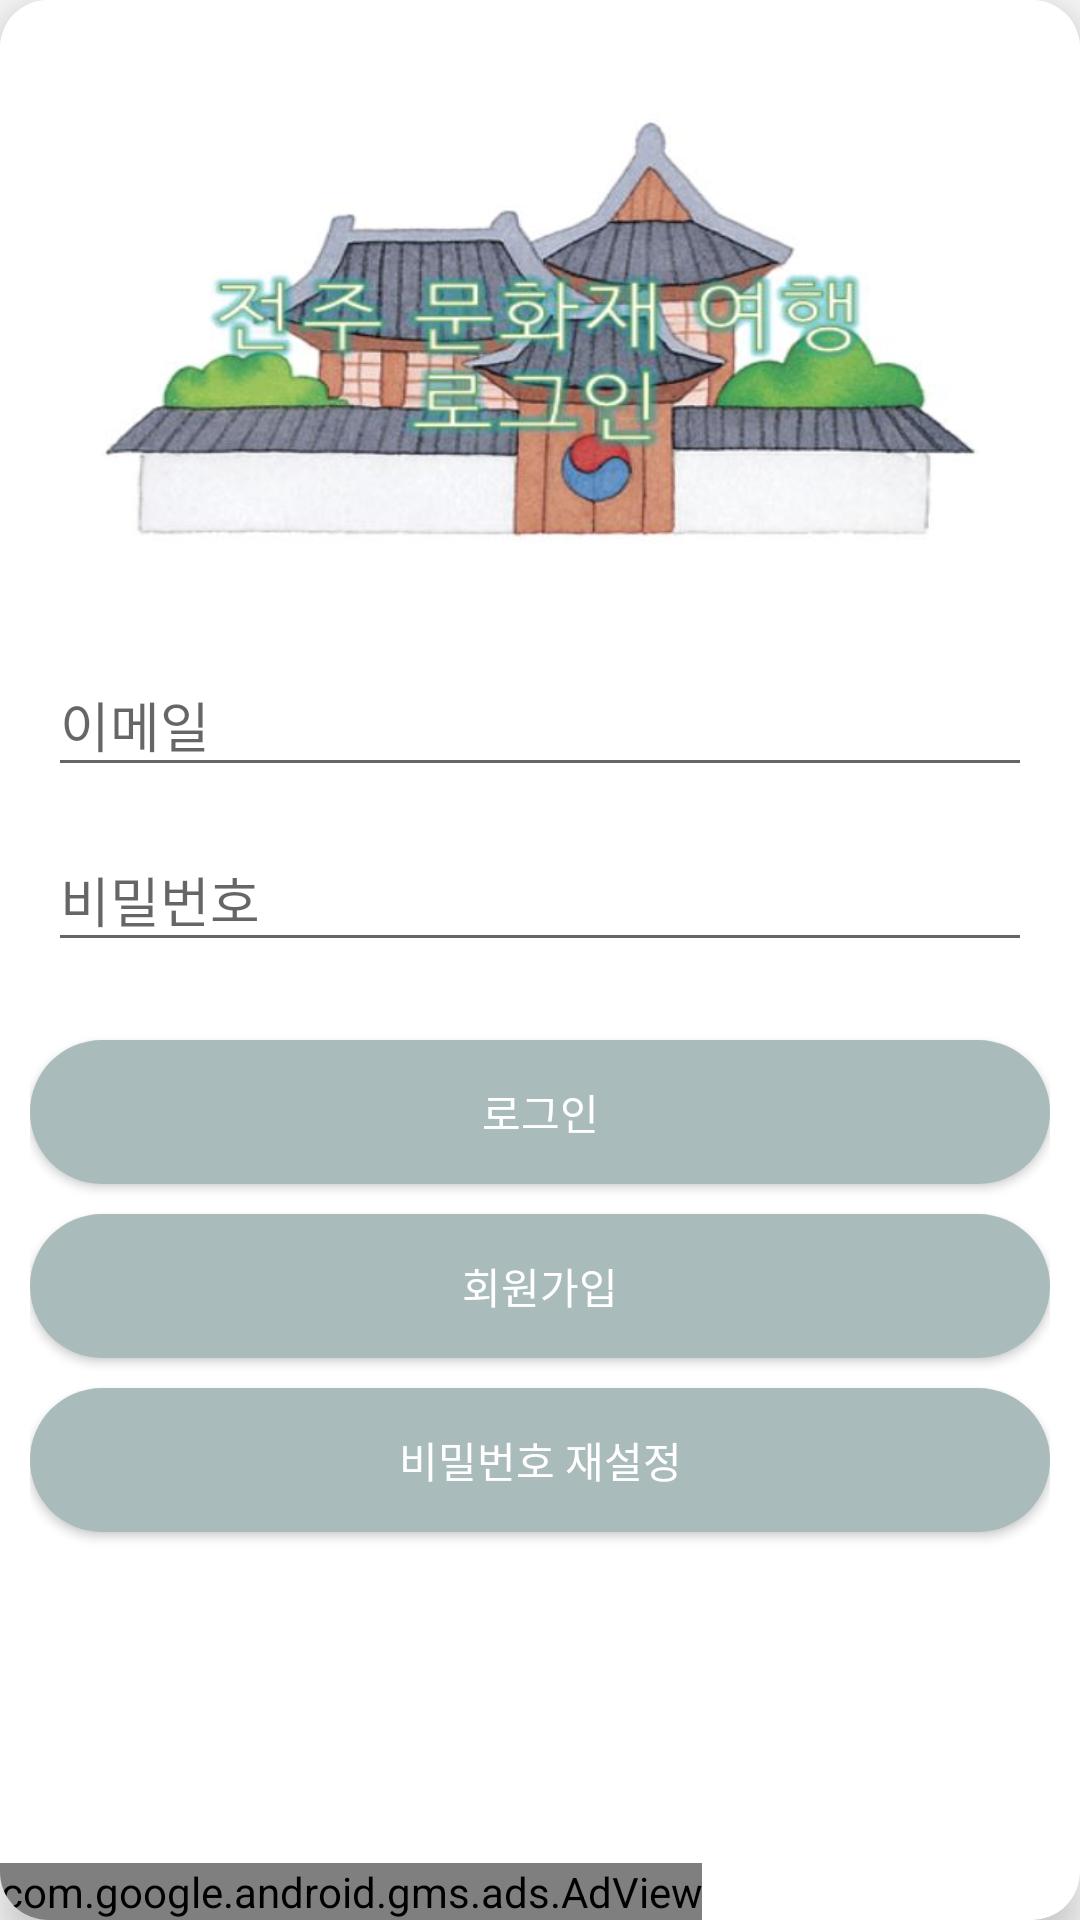

Here is an Android app screen rendered from its layout file. Give the layout XML and the strings, colors and styles it references.
<!-- AndroidManifest.xml: application theme AppTheme -->
<!-- res/layout/activity_login.xml -->
<?xml version="1.0" encoding="utf-8"?>
<androidx.cardview.widget.CardView xmlns:android="http://schemas.android.com/apk/res/android"
    xmlns:tools="http://schemas.android.com/tools"
    android:layout_width="match_parent"
    android:layout_height="match_parent"
    xmlns:app="http://schemas.android.com/apk/res-auto"
    app:cardCornerRadius="16dp"
    app:cardElevation="8dp"
    android:layout_marginTop="8dp"
    android:layout_marginStart="8dp"
    android:layout_marginEnd="8dp"
    android:onClick="CardViewClicked">

    <LinearLayout
        android:layout_width="match_parent"
        android:layout_height="match_parent"
        tools:context=".LoginActivity"
        android:orientation="vertical">

        <ImageView
            android:layout_width="match_parent"
            android:layout_height="200dp"
            android:background="@drawable/loginbg"/>

        <LinearLayout
            android:layout_width="match_parent"
            android:layout_height="match_parent"
            android:layout_weight="1"
            android:orientation="vertical"
            android:padding="10dp">

            <com.google.android.material.textfield.TextInputLayout
                android:layout_width="match_parent"
                android:layout_height="wrap_content"
                android:focusableInTouchMode="true"
                android:focusable="true">

                <EditText
                    android:id="@+id/email_Edittext"
                    android:layout_width="match_parent"
                    android:layout_height="wrap_content"
                    android:layout_marginBottom="6dp"
                    android:layout_marginStart="6dp"
                    android:layout_marginEnd="6dp"
                    android:hint="이메일"

                    android:imeOptions="actionNext"
                    android:inputType="textEmailAddress"
                    android:singleLine="true"
                    android:nextFocusDown="@id/password_Edittext"/>

            </com.google.android.material.textfield.TextInputLayout>

            <com.google.android.material.textfield.TextInputLayout
                android:layout_width="match_parent"
                android:layout_height="wrap_content"
                android:focusableInTouchMode="true"
                android:focusable="true">

                <EditText
                    android:id="@+id/password_Edittext"
                    android:layout_width="match_parent"
                    android:layout_height="wrap_content"
                    android:layout_marginBottom="6dp"
                    android:layout_marginStart="6dp"
                    android:layout_marginEnd="6dp"
                    android:ems="10"
                    android:hint="비밀번호"
                    android:imeOptions="actionDone"
                    android:inputType="textPassword" />
            </com.google.android.material.textfield.TextInputLayout>

            <Button
                android:id="@+id/login_button"
                android:layout_width="match_parent"
                android:layout_height="wrap_content"
                android:text="로그인"
                android:textColor="#ffffff"
                android:background="@drawable/button_rounded"
                android:layout_marginTop="20dp"/>

            <Button
                android:id="@+id/goto_initmemberinfo"
                android:layout_width="match_parent"
                android:layout_height="wrap_content"
                android:text="회원가입"
                android:textColor="#ffffff"
                android:background="@drawable/button_rounded"
                android:layout_marginTop="10dp" />

            <Button
                android:id="@+id/goto_passwordresetButton"
                android:layout_width="match_parent"
                android:layout_height="wrap_content"
                android:text="비밀번호 재설정"
                android:textColor="#ffffff"
                android:background="@drawable/button_rounded"
                android:layout_marginTop="10dp"/>

        </LinearLayout>

        <com.google.android.gms.ads.AdView
            xmlns:ads="http://schemas.android.com/apk/res-auto"
            android:id="@+id/login_adView"
            android:layout_width="wrap_content"
            android:layout_height="wrap_content"
            android:layout_centerHorizontal="true"
            android:layout_alignParentBottom="true"
            ads:adSize="BANNER"
            ads:adUnitId="@string/app_admob_real_id">
        </com.google.android.gms.ads.AdView>

    </LinearLayout>
</androidx.cardview.widget.CardView>
<!-- resources referenced by this layout -->
<resources>
  <!-- drawable button_rounded (drawable) -->
  <?xml version="1.0" encoding="utf-8"?>
  <shape xmlns:android="http://schemas.android.com/apk/res/android"
      android:shape = "rectangle">
  
      <solid android:color="#ABB"/>
      <corners android:radius="25dp"/>
  </shape>
  <!-- drawable loginbg: jpg bitmap (drawable, 33698 bytes) -->
  <string name="app_admob_real_id">ca-app-pub-8502738532357663/8088767104</string>
  <style name="AppTheme" parent="Theme.AppCompat.Light.NoActionBar">
          
          <item name="colorPrimary">@color/colorPrimary</item>
          <item name="colorPrimaryDark">@color/colorPrimaryDark</item>
          <item name="colorAccent">@color/colorAccent</item>
      </style>
  <color name="colorPrimary">#130B0B</color>
  <color name="colorPrimaryDark">#161212</color>
  <color name="colorAccent">#D81B60</color>
</resources>
